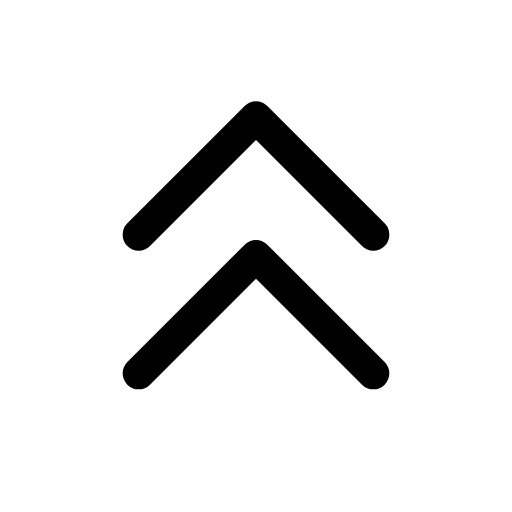
t = 0.00 s
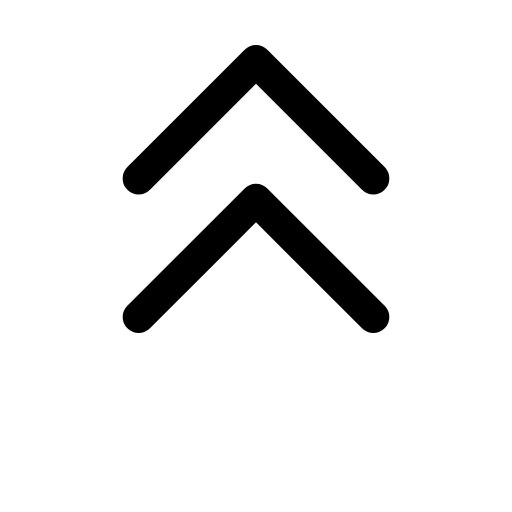
t = 0.14 s
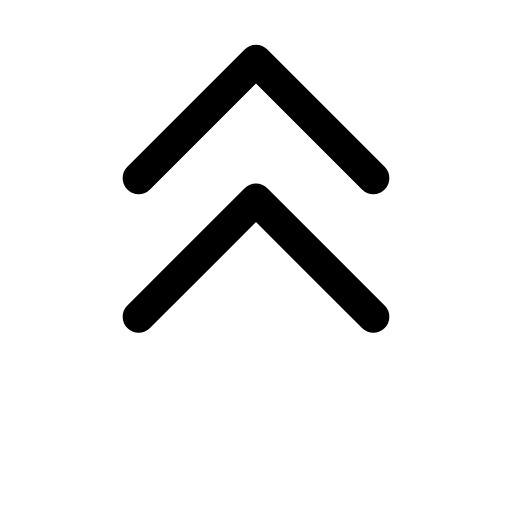
t = 0.21 s
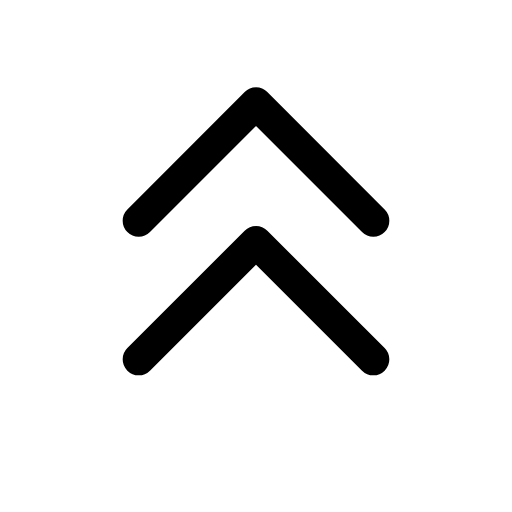
t = 0.39 s
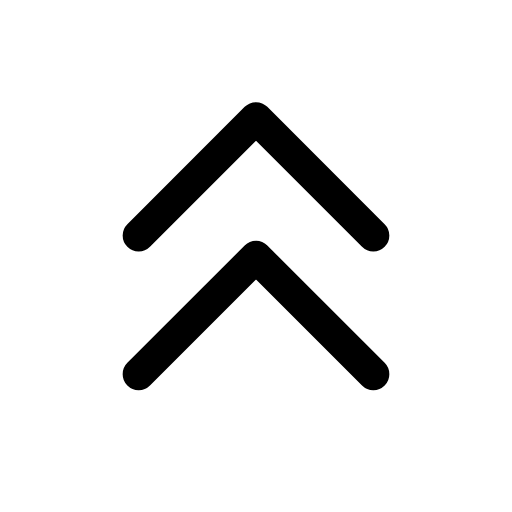
t = 0.49 s
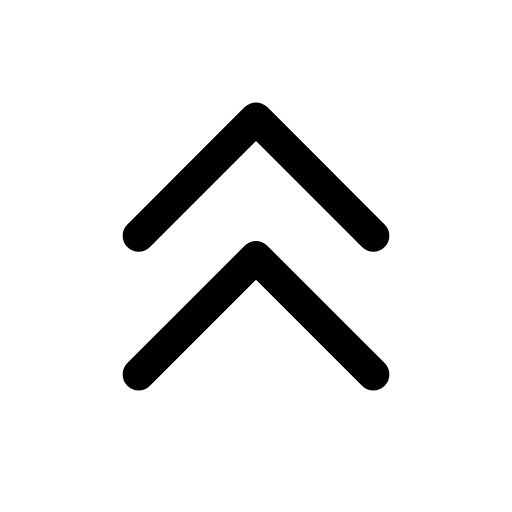
t = 0.60 s

The animated SVG that drew these frames (rendered in a browser with its animation timeline set to each time). Animation: 1 CSS @keyframes rule; one cycle of 0.70 s, repeats indefinitely.

<svg xmlns="http://www.w3.org/2000/svg" viewBox="0 0 24 24" width="24" height="24" class="rd-a-chevrons-up" data-rd-animate="hover"><style>.rd-a-chevrons-up{overflow:visible}.rd-a-chevrons-up *{transform-box:view-box}@media (prefers-reduced-motion:no-preference){.rd-a-chevrons-up[data-rd-animate="hover"]:hover .a,:hover>.rd-a-chevrons-up[data-rd-animate="parent"] .a,.rd-a-chevrons-up[data-rd-animate="play"] .a,.rd-a-chevrons-up[data-rd-animate="loop"] .a{animation:rd-chevrons-up-m calc(0.7s*var(--rd-speed,1)) cubic-bezier(.34,1.3,.5,1)}.rd-a-chevrons-up[data-rd-animate="loop"] *{animation-iteration-count:infinite!important}@keyframes rd-chevrons-up-m{0%,100%{translate:0 0}40%{translate:0 -2.6px}}}</style><g fill="none" stroke="currentColor" stroke-linecap="round" stroke-linejoin="round" stroke-width="1.5"><g class="a"><path d="M6.5 11L12 5.5 17.5 11M6.5 17.5L12 12l5.5 5.5"/></g></g></svg>
